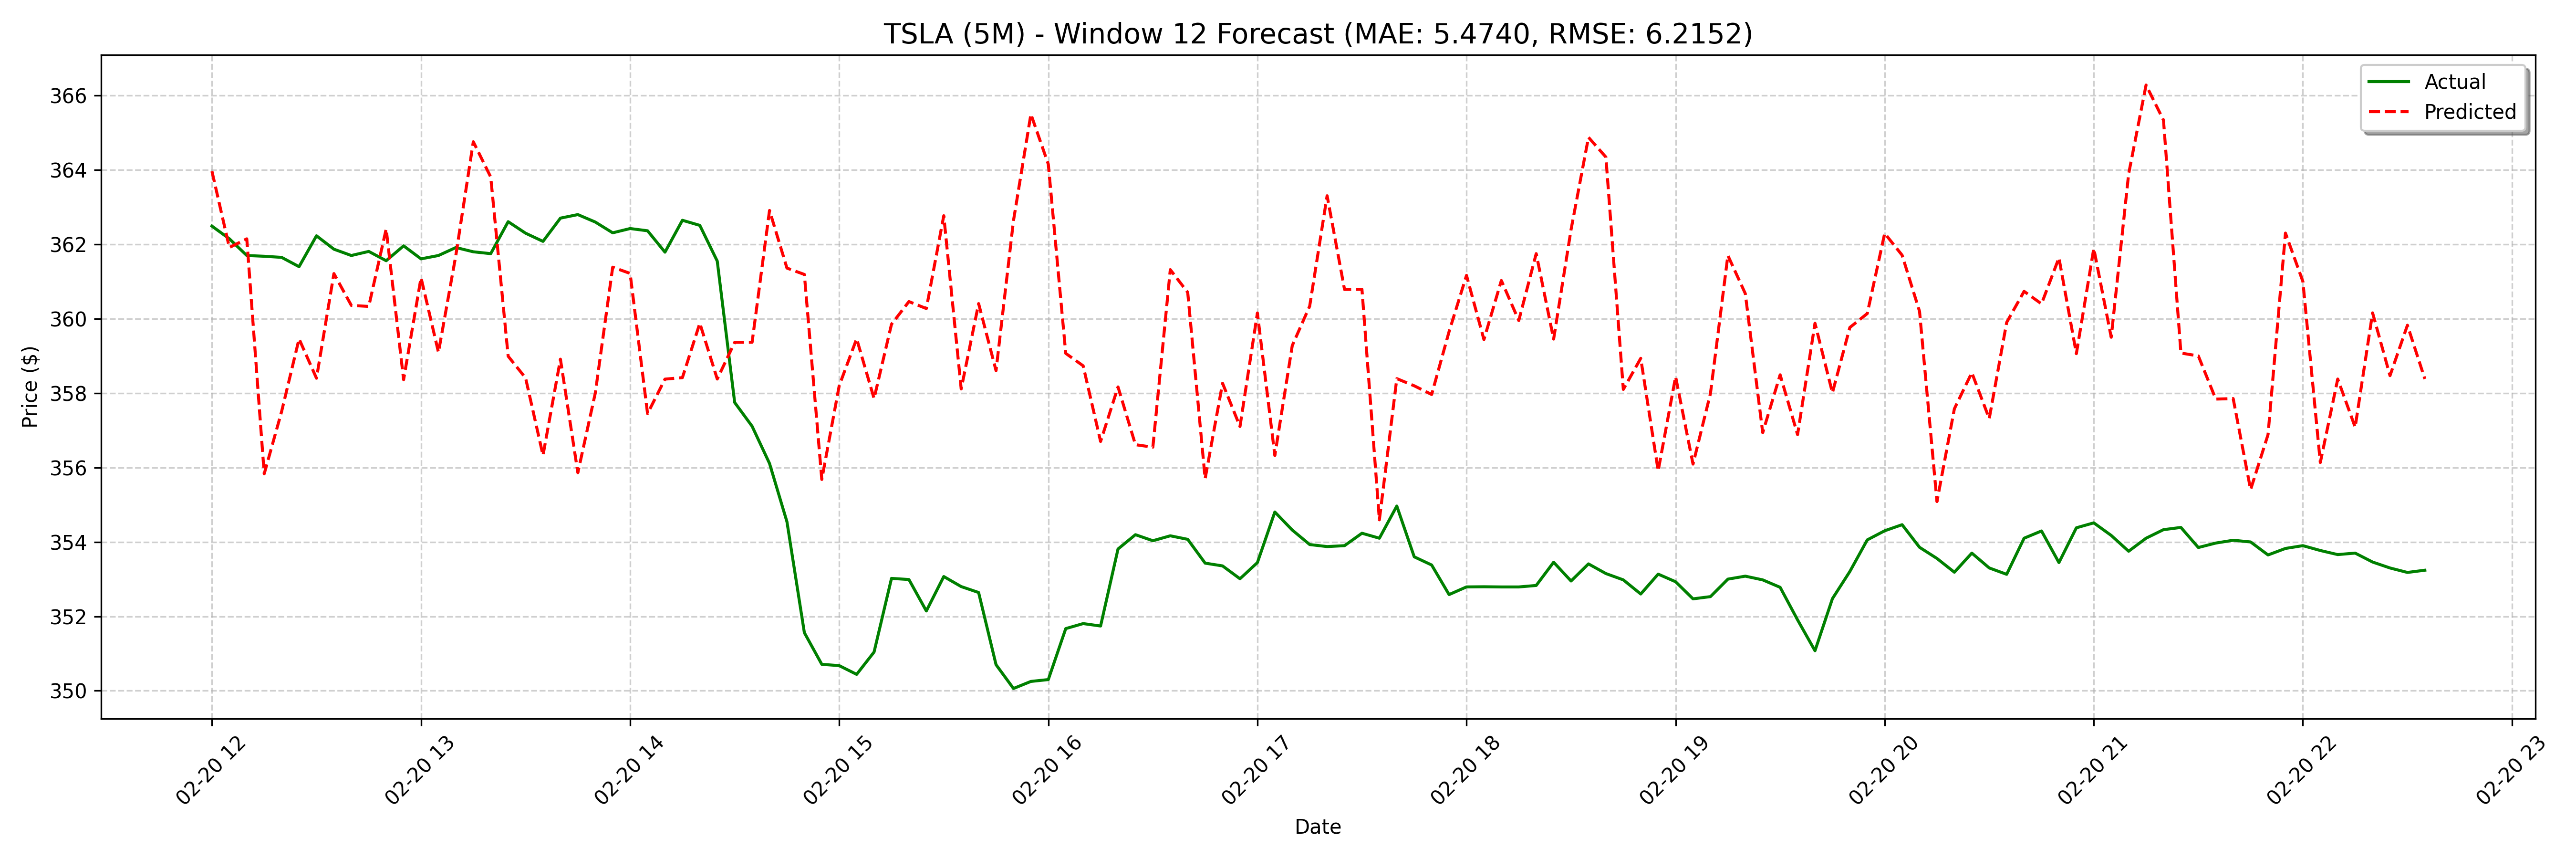

The table this chart was drawn from, first rows:
date, actual, forecast
2025-02-20 12:00:00, 362.5, 364
2025-02-20 12:05:00, 362.1, 361.9
2025-02-20 12:10:00, 361.7, 362.1
2025-02-20 12:15:00, 361.7, 355.8
2025-02-20 12:20:00, 361.6, 357.5
2025-02-20 12:25:00, 361.4, 359.5
2025-02-20 12:30:00, 362.2, 358.4
2025-02-20 12:35:00, 361.9, 361.2
2025-02-20 12:40:00, 361.7, 360.4
2025-02-20 12:45:00, 361.8, 360.3
2025-02-20 12:50:00, 361.6, 362.4
2025-02-20 12:55:00, 362, 358.4
2025-02-20 13:00:00, 361.6, 361.1
2025-02-20 13:05:00, 361.7, 359.1
2025-02-20 13:10:00, 361.9, 361.7
2025-02-20 13:15:00, 361.8, 364.8
2025-02-20 13:20:00, 361.8, 363.8
2025-02-20 13:25:00, 362.6, 359
2025-02-20 13:30:00, 362.3, 358.4
2025-02-20 13:35:00, 362.1, 356.3
2025-02-20 13:40:00, 362.7, 358.9
2025-02-20 13:45:00, 362.8, 355.9
2025-02-20 13:50:00, 362.6, 358
2025-02-20 13:55:00, 362.3, 361.4
2025-02-20 14:00:00, 362.4, 361.2
2025-02-20 14:05:00, 362.4, 357.5
2025-02-20 14:10:00, 361.8, 358.4
2025-02-20 14:15:00, 362.6, 358.4
2025-02-20 14:20:00, 362.5, 359.9
2025-02-20 14:25:00, 361.6, 358.4
2025-02-20 14:30:00, 357.7, 359.4
2025-02-20 14:35:00, 357.1, 359.4
2025-02-20 14:40:00, 356.1, 362.9
2025-02-20 14:45:00, 354.5, 361.4
2025-02-20 14:50:00, 351.6, 361.2
2025-02-20 14:55:00, 350.7, 355.7
2025-02-20 15:00:00, 350.7, 358.2
2025-02-20 15:05:00, 350.4, 359.5
2025-02-20 15:10:00, 351, 357.9
2025-02-20 15:15:00, 353, 359.9
2025-02-20 15:20:00, 353, 360.5
2025-02-20 15:25:00, 352.1, 360.3
2025-02-20 15:30:00, 353.1, 362.8
2025-02-20 15:35:00, 352.8, 358.1
2025-02-20 15:40:00, 352.6, 360.4
2025-02-20 15:45:00, 350.7, 358.6
2025-02-20 15:50:00, 350.1, 362.6
2025-02-20 15:55:00, 350.2, 365.5
2025-02-20 16:00:00, 350.3, 364.2
2025-02-20 16:05:00, 351.7, 359.1
2025-02-20 16:10:00, 351.8, 358.7
2025-02-20 16:15:00, 351.7, 356.7
2025-02-20 16:20:00, 353.8, 358.2
2025-02-20 16:25:00, 354.2, 356.6
2025-02-20 16:30:00, 354, 356.5
2025-02-20 16:35:00, 354.2, 361.3
2025-02-20 16:40:00, 354.1, 360.7
2025-02-20 16:45:00, 353.4, 355.7
2025-02-20 16:50:00, 353.4, 358.3
2025-02-20 16:55:00, 353, 357.1
... 68 more rows
